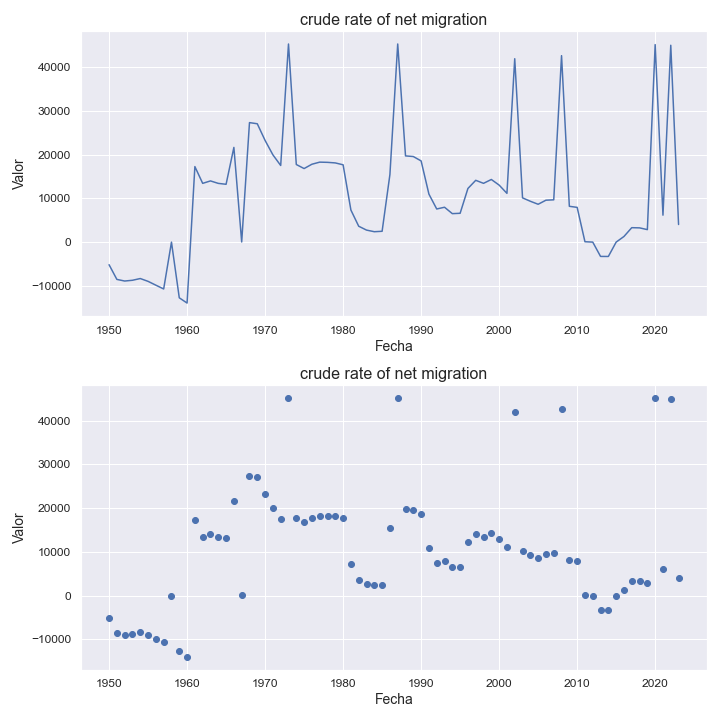

The file beside this chart, header and first rows:
indicatorshortname, locationid, location, iso2, timeid, time, value
crude rate of net migration, 833, isle of man, im, 1, 1950, -5168
crude rate of net migration, 833, isle of man, im, 2, 1951, -8526
crude rate of net migration, 833, isle of man, im, 3, 1952, -8899
crude rate of net migration, 833, isle of man, im, 4, 1953, -8726
crude rate of net migration, 833, isle of man, im, 5, 1954, -8329
crude rate of net migration, 833, isle of man, im, 6, 1955, -8974
crude rate of net migration, 833, isle of man, im, 7, 1956, -9849
crude rate of net migration, 833, isle of man, im, 8, 1957, -10714
crude rate of net migration, 833, isle of man, im, 9, 1958, -12.0
crude rate of net migration, 833, isle of man, im, 10, 1959, -12732
crude rate of net migration, 833, isle of man, im, 11, 1960, -13936
crude rate of net migration, 833, isle of man, im, 12, 1961, 17258
crude rate of net migration, 833, isle of man, im, 13, 1962, 13427
crude rate of net migration, 833, isle of man, im, 14, 1963, 13983
crude rate of net migration, 833, isle of man, im, 15, 1964, 13421
crude rate of net migration, 833, isle of man, im, 16, 1965, 13214
crude rate of net migration, 833, isle of man, im, 17, 1966, 21643
crude rate of net migration, 833, isle of man, im, 18, 1967, 26.82
crude rate of net migration, 833, isle of man, im, 19, 1968, 27312
crude rate of net migration, 833, isle of man, im, 20, 1969, 27046
crude rate of net migration, 833, isle of man, im, 21, 1970, 23237
crude rate of net migration, 833, isle of man, im, 22, 1971, 19944
crude rate of net migration, 833, isle of man, im, 23, 1972, 17511
crude rate of net migration, 833, isle of man, im, 24, 1973, 45277
crude rate of net migration, 833, isle of man, im, 25, 1974, 17734
crude rate of net migration, 833, isle of man, im, 26, 1975, 16808
crude rate of net migration, 833, isle of man, im, 27, 1976, 17795
crude rate of net migration, 833, isle of man, im, 28, 1977, 18275
crude rate of net migration, 833, isle of man, im, 29, 1978, 18228
crude rate of net migration, 833, isle of man, im, 30, 1979, 18097
crude rate of net migration, 833, isle of man, im, 31, 1980, 17665
crude rate of net migration, 833, isle of man, im, 32, 1981, 7322
crude rate of net migration, 833, isle of man, im, 33, 1982, 3626
crude rate of net migration, 833, isle of man, im, 34, 1983, 2744
crude rate of net migration, 833, isle of man, im, 35, 1984, 2374
crude rate of net migration, 833, isle of man, im, 36, 1985, 2472
crude rate of net migration, 833, isle of man, im, 37, 1986, 15439
crude rate of net migration, 833, isle of man, im, 38, 1987, 45280
crude rate of net migration, 833, isle of man, im, 39, 1988, 19701
crude rate of net migration, 833, isle of man, im, 40, 1989, 19556
crude rate of net migration, 833, isle of man, im, 41, 1990, 18553
crude rate of net migration, 833, isle of man, im, 42, 1991, 10965
crude rate of net migration, 833, isle of man, im, 43, 1992, 7568
crude rate of net migration, 833, isle of man, im, 44, 1993, 7966
crude rate of net migration, 833, isle of man, im, 45, 1994, 6504
crude rate of net migration, 833, isle of man, im, 46, 1995, 6585
crude rate of net migration, 833, isle of man, im, 47, 1996, 12257
crude rate of net migration, 833, isle of man, im, 48, 1997, 14121
crude rate of net migration, 833, isle of man, im, 49, 1998, 13431
crude rate of net migration, 833, isle of man, im, 50, 1999, 14312
crude rate of net migration, 833, isle of man, im, 51, 2000, 13029
crude rate of net migration, 833, isle of man, im, 52, 2001, 11143
crude rate of net migration, 833, isle of man, im, 53, 2002, 41913
crude rate of net migration, 833, isle of man, im, 54, 2003, 10111
crude rate of net migration, 833, isle of man, im, 55, 2004, 9334
crude rate of net migration, 833, isle of man, im, 56, 2005, 8647
crude rate of net migration, 833, isle of man, im, 57, 2006, 9577
crude rate of net migration, 833, isle of man, im, 58, 2007, 9663
crude rate of net migration, 833, isle of man, im, 59, 2008, 42614
crude rate of net migration, 833, isle of man, im, 60, 2009, 8182
... 14 more rows
